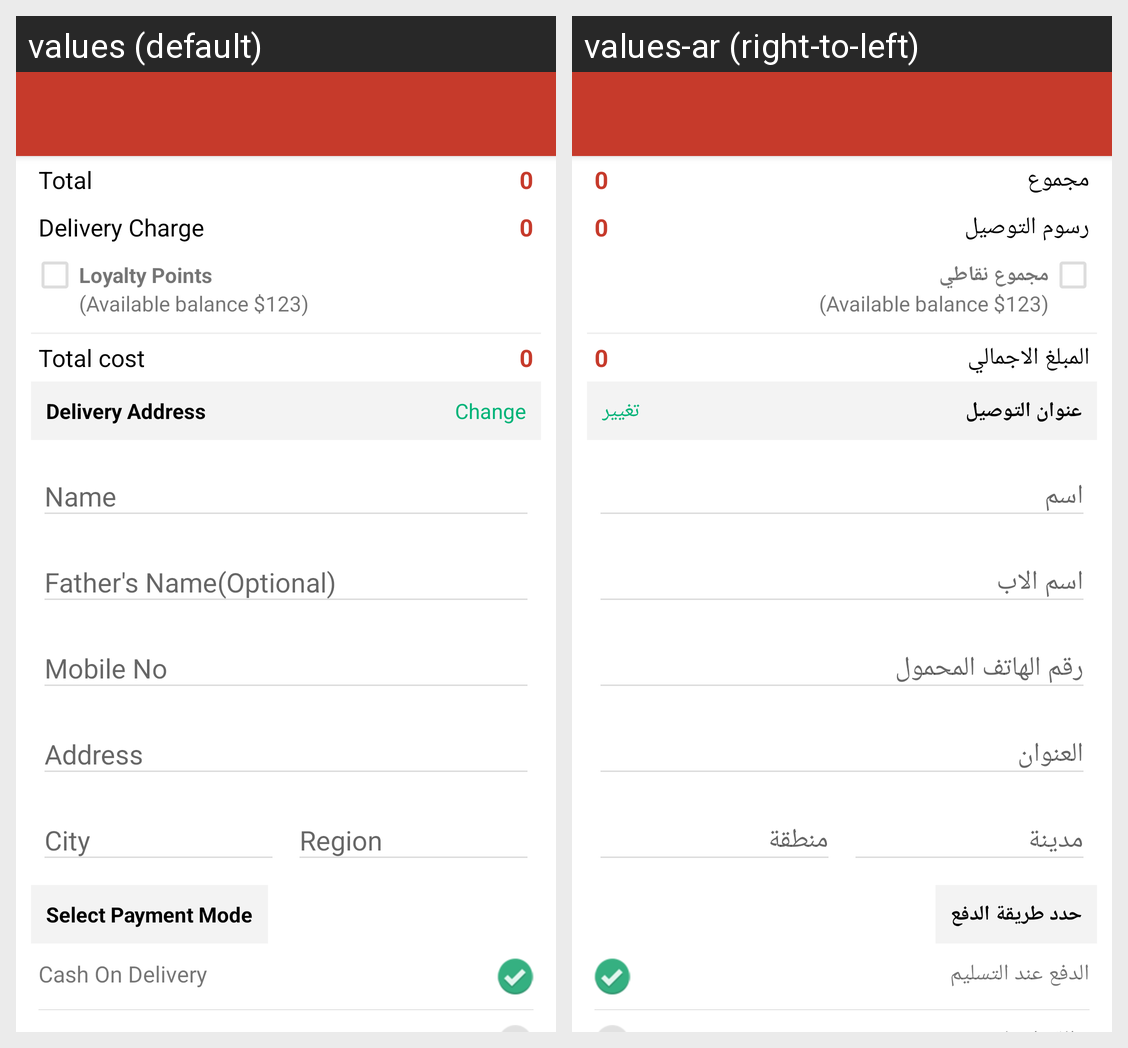

Translations of the strings shown on this Android screen, per locale in the grid:
Android screen res/layout/activity_payment.xml rendered under 2 locales, left to right: values (default), values-ar (right-to-left). Device: Nexus 5 (rendered at 1080×1920; each locale shown at half size, 540×960, under a caption strip naming it); theme AppTheme.
Strings drawn on this screen, with the default value and each locale's value (text and hints the layout hard-codes, and strings that could not be matched under every locale, appear in the picture but are not listed):

sample_number
  values: 0
  values-ar: 0

total
  values: Total
  values-ar: مجموع

delivery_charge
  values: Delivery Charge
  values-ar: رسوم التوصيل

loyalty_points
  values: Loyalty Points
  values-ar: مجموع نقاطي

net_payable
  values: Total cost
  values-ar: المبلغ الاجمالي

delivery_address
  values: Delivery Address
  values-ar: عنوان التوصيل

change
  values: Change
  values-ar: تغيير

name
  values: Name
  values-ar: اسم

fathers_name
  values: Father's Name(Optional)
  values-ar: اسم الاب

mobile_no
  values: Mobile No
  values-ar: رقم الهاتف المحمول

title_address
  values: Address
  values-ar: العنوان

city
  values: City
  values-ar: مدينة

region
  values: Region
  values-ar: منطقة

select_payment_mode
  values: Select Payment Mode
  values-ar: حدد طريقة الدفع

cash_on_delivery
  values: Cash On Delivery
  values-ar: الدفع عند التسليم
